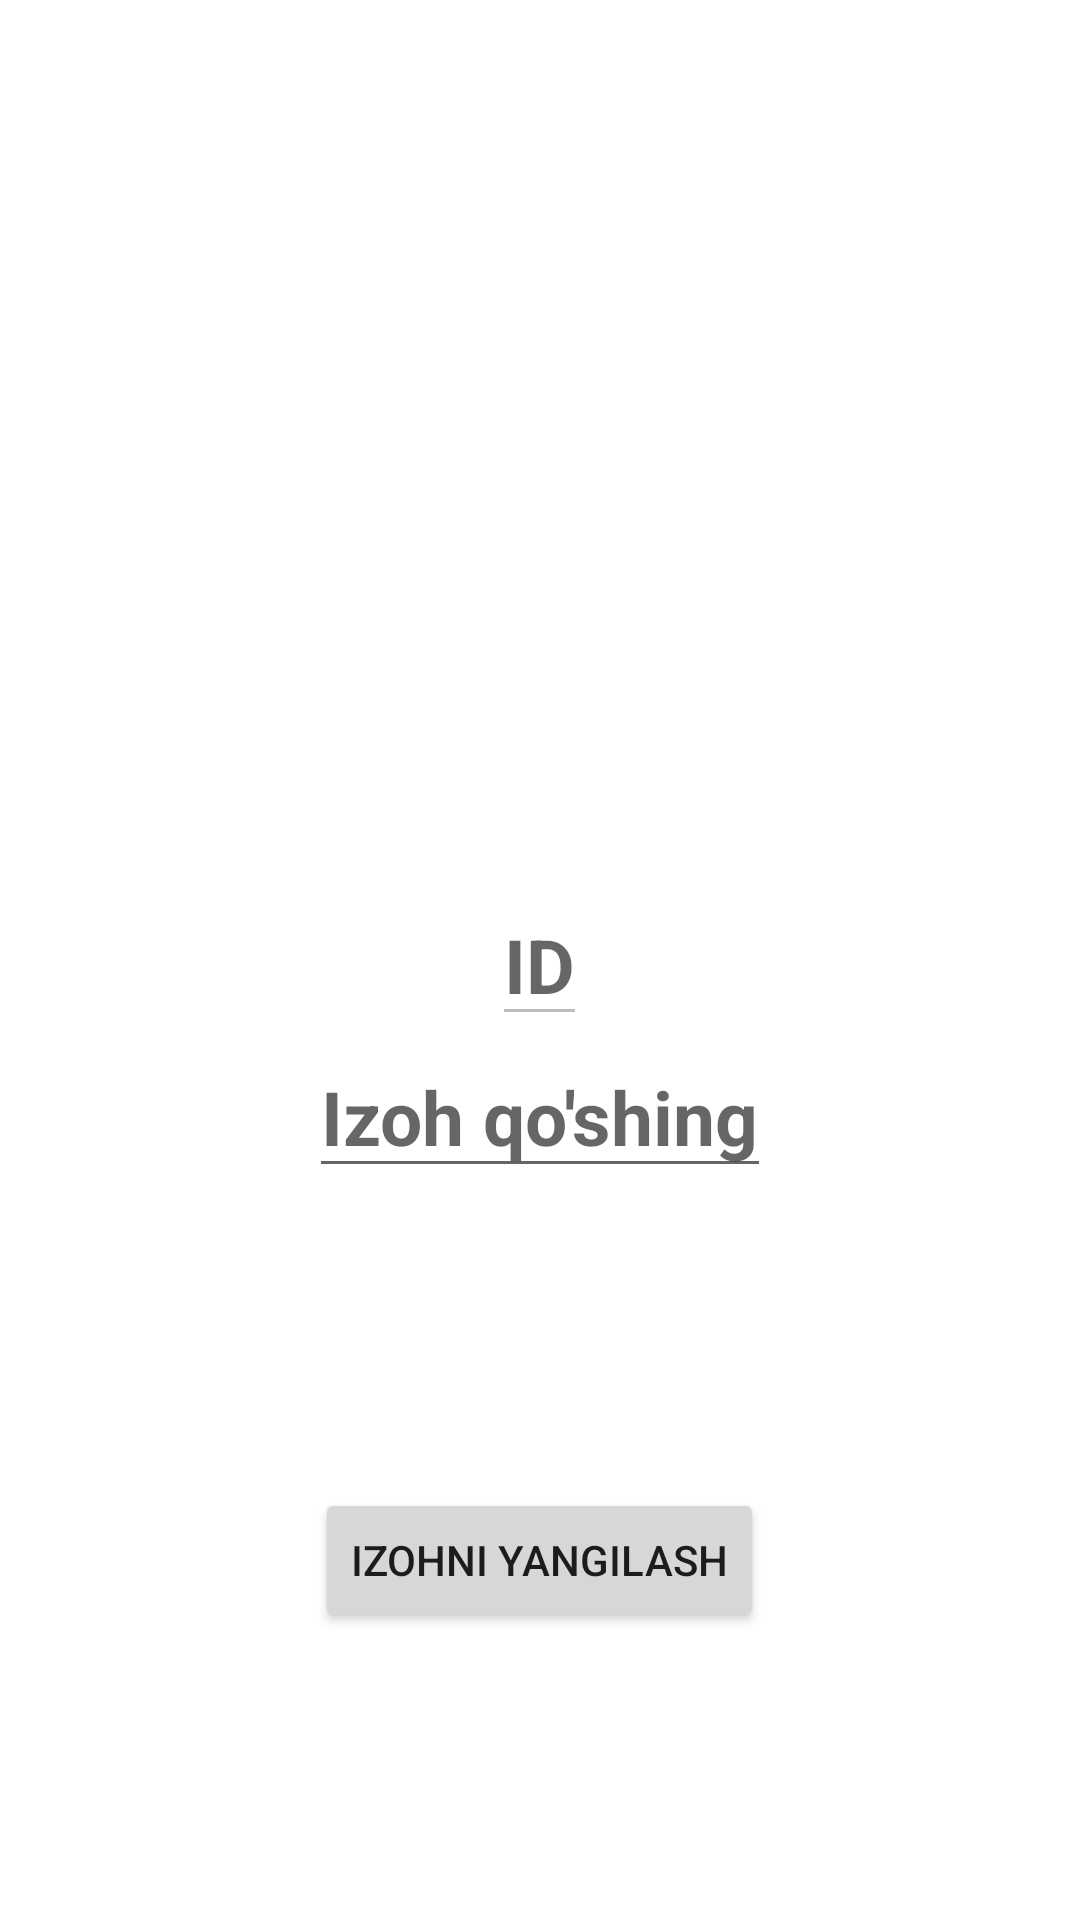

Here is an Android app screen rendered from its layout file. Give the layout XML and the strings, colors and styles it references.
<!-- AndroidManifest.xml: application theme Theme.UniversalKredit -->
<!-- res/layout/activity_tahrirlash_oyna.xml -->
<?xml version="1.0" encoding="utf-8"?>
<RelativeLayout xmlns:android="http://schemas.android.com/apk/res/android"
    xmlns:app="http://schemas.android.com/apk/res-auto"
    xmlns:tools="http://schemas.android.com/tools"
    android:layout_width="match_parent"
    android:layout_height="match_parent"
    tools:context=".TahrirlashOyna">
    <EditText
        android:layout_centerInParent="true"
        android:textStyle="bold"
        android:textSize="25dp"
        android:id="@+id/id"
        android:enabled="false"
        android:hint="ID"
        android:layout_width="wrap_content"
        android:layout_height="wrap_content" />
    <EditText
        android:layout_below="@+id/id"
        android:layout_centerInParent="true"
        android:textStyle="bold"
        android:textSize="25dp"
        android:id="@+id/izohh"
        android:hint="Izoh qo'shing"
        android:layout_width="wrap_content"
        android:layout_height="wrap_content" />
    <Button
        android:layout_marginTop="100dp"
        android:text="@string/izohni_yangilash"
        android:layout_below="@+id/izohh"
        android:layout_width="wrap_content"
        android:layout_centerHorizontal="true"
        android:layout_height="wrap_content"
        android:onClick="btn_updateData"

        />

</RelativeLayout>
<!-- resources referenced by this layout -->
<resources>
  <string name="izohni_yangilash">Izohni yangilash</string>
  <style name="Theme.UniversalKredit" parent="Theme.MaterialComponents.DayNight.DarkActionBar">
          
          <item name="colorPrimary">@color/purple_500</item>
          <item name="colorPrimaryVariant">@color/purple_700</item>
          <item name="colorOnPrimary">@color/white</item>
          
          <item name="colorSecondary">@color/teal_200</item>
          <item name="colorSecondaryVariant">@color/teal_700</item>
          <item name="colorOnSecondary">@color/black</item>
          
          <item name="android:statusBarColor" tools:targetApi="l">?attr/colorPrimaryVariant</item>
          
      </style>
  <color name="purple_500">#FF6200EE</color>
  <color name="purple_700">#FF3700B3</color>
  <color name="white">#FFFFFFFF</color>
  <color name="teal_200">#FF03DAC5</color>
  <color name="teal_700">#FF018786</color>
  <color name="black">#FF000000</color>
</resources>
